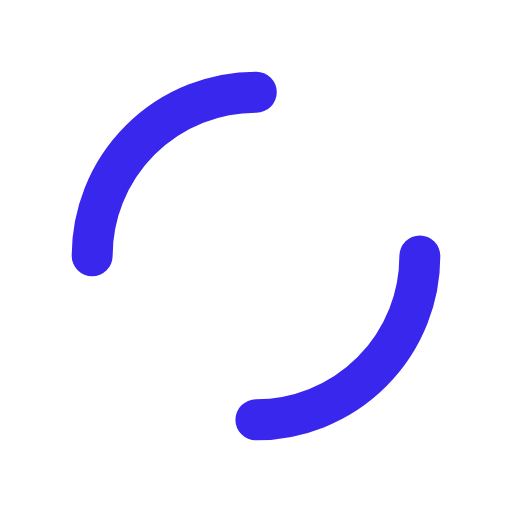
t = 0.00 s
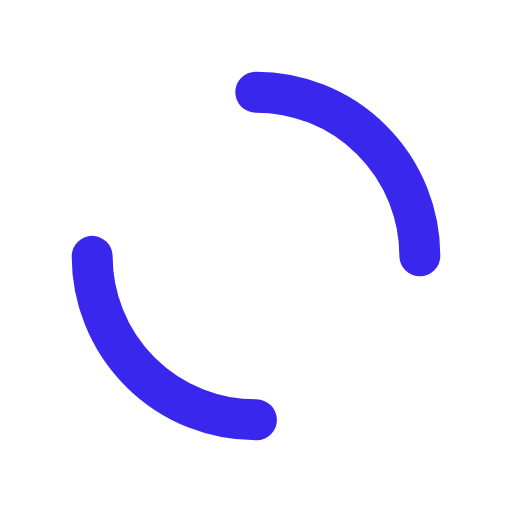
t = 0.18 s
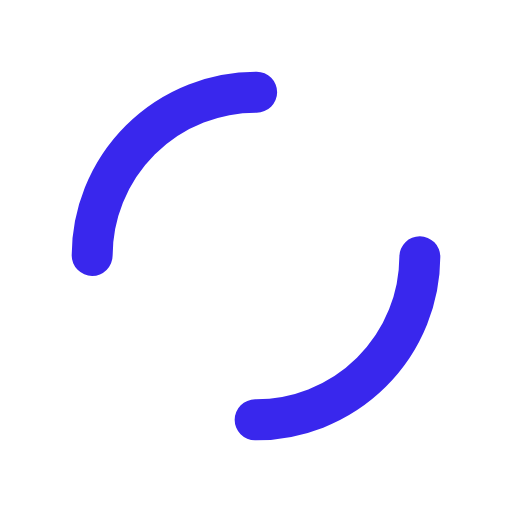
t = 0.36 s
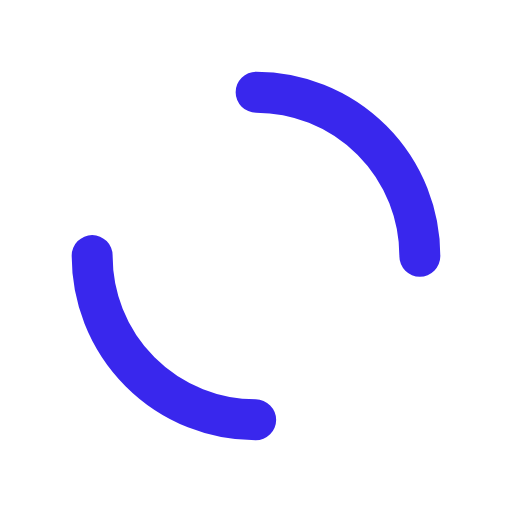
t = 0.53 s

The animated SVG that drew these frames (rendered in a browser with its animation timeline set to each time). Animation: 1 SMIL element (animateTransform=1); one cycle of 0.71 s, repeats indefinitely.

<svg xmlns="http://www.w3.org/2000/svg" viewBox="0 0 100 100" preserveAspectRatio="xMidYMid" width="317" height="317" style="shape-rendering: auto; display: block;" xmlns:xlink="http://www.w3.org/1999/xlink"><g><circle stroke-linecap="round" fill="none" stroke-dasharray="50.26548245743669 50.26548245743669" stroke="#3927ed" stroke-width="8" r="32" cy="50" cx="50">
  <animateTransform values="0 50 50;360 50 50" keyTimes="0;1" dur="0.7092198581560283s" repeatCount="indefinite" type="rotate" attributeName="transform"></animateTransform>
</circle><g></g></g><!-- [ldio] generated by https://loading.io --></svg>